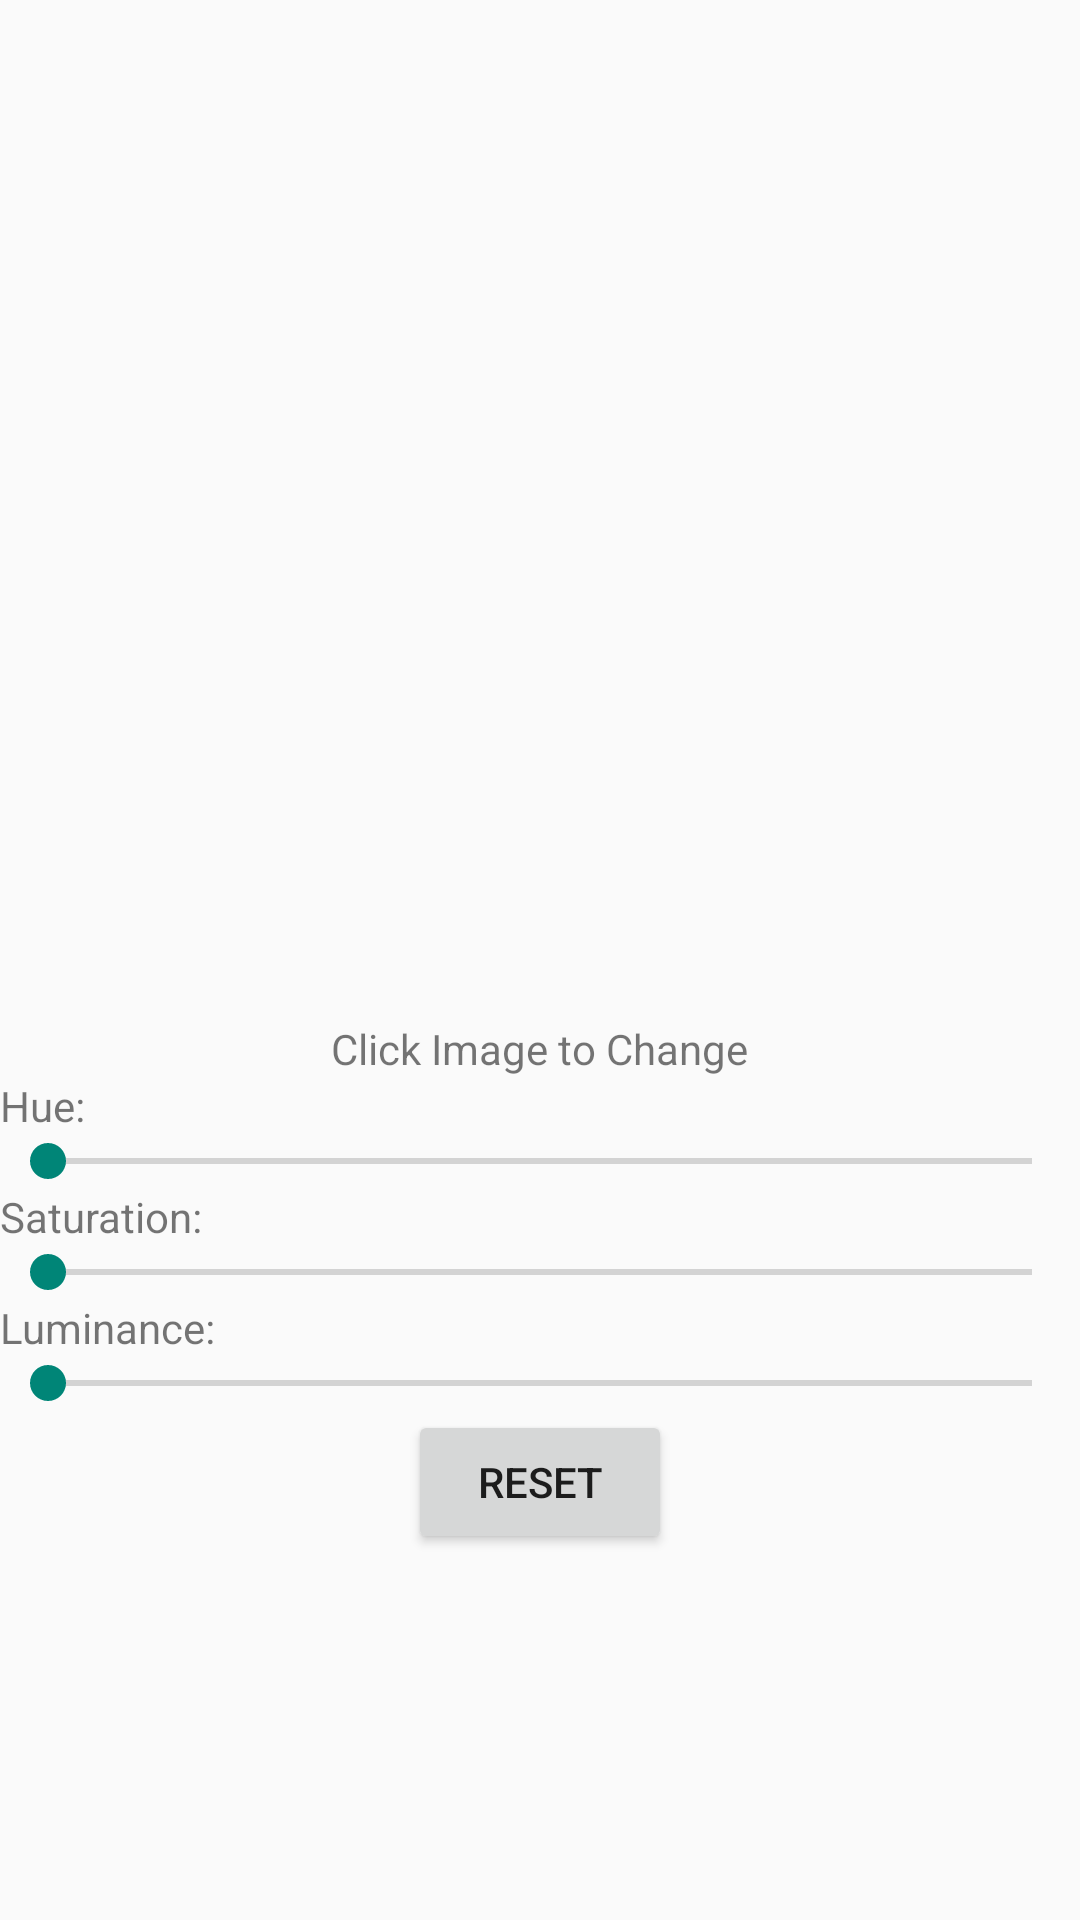

Layout XML and referenced resources for this Android screen:
<!-- AndroidManifest.xml: application theme AppTheme -->
<!-- res/layout/primary_color.xml -->
<?xml version="1.0" encoding="utf-8"?>
<LinearLayout xmlns:android="http://schemas.android.com/apk/res/android"
    android:layout_width="match_parent"
    android:layout_height="match_parent"
    android:orientation="vertical">

    <ImageView
        android:id="@+id/imageView"
        android:layout_width="300dp"
        android:layout_height="300dp"
        android:layout_gravity="center_horizontal"
        android:layout_margin="20dp" />

    <TextView
        android:layout_width="wrap_content"
        android:layout_height="wrap_content"
        android:layout_gravity="center_horizontal"
        android:text="Click Image to Change" />

    <TextView
        android:layout_width="wrap_content"
        android:layout_height="wrap_content"
        android:text="Hue:" />

    <SeekBar
        android:id="@+id/seekBarHue"
        android:layout_width="match_parent"
        android:layout_height="wrap_content" />

    <TextView
        android:layout_width="wrap_content"
        android:layout_height="wrap_content"
        android:text="Saturation:" />

    <SeekBar
        android:id="@+id/seekBarSaturation"
        android:layout_width="match_parent"
        android:layout_height="wrap_content" />

    <TextView
        android:layout_width="wrap_content"
        android:layout_height="wrap_content"
        android:text="Luminance:" />

    <SeekBar
        android:id="@+id/seekBarLuminance"
        android:layout_width="match_parent"
        android:layout_height="wrap_content" />
    <Button
        android:id="@+id/btnReset"
        android:text="Reset"
        android:layout_gravity="center_horizontal"
        android:layout_width="wrap_content"
        android:layout_height="wrap_content" />

</LinearLayout>
<!-- resources referenced by this layout -->
<resources>
  <style name="AppTheme" parent="Theme.AppCompat.Light.DarkActionBar">
          
          
          
          <item name="colorPrimary">@color/blue</item>
          <item name="colorPrimaryDark">@color/blue</item>
          
      </style>
</resources>
